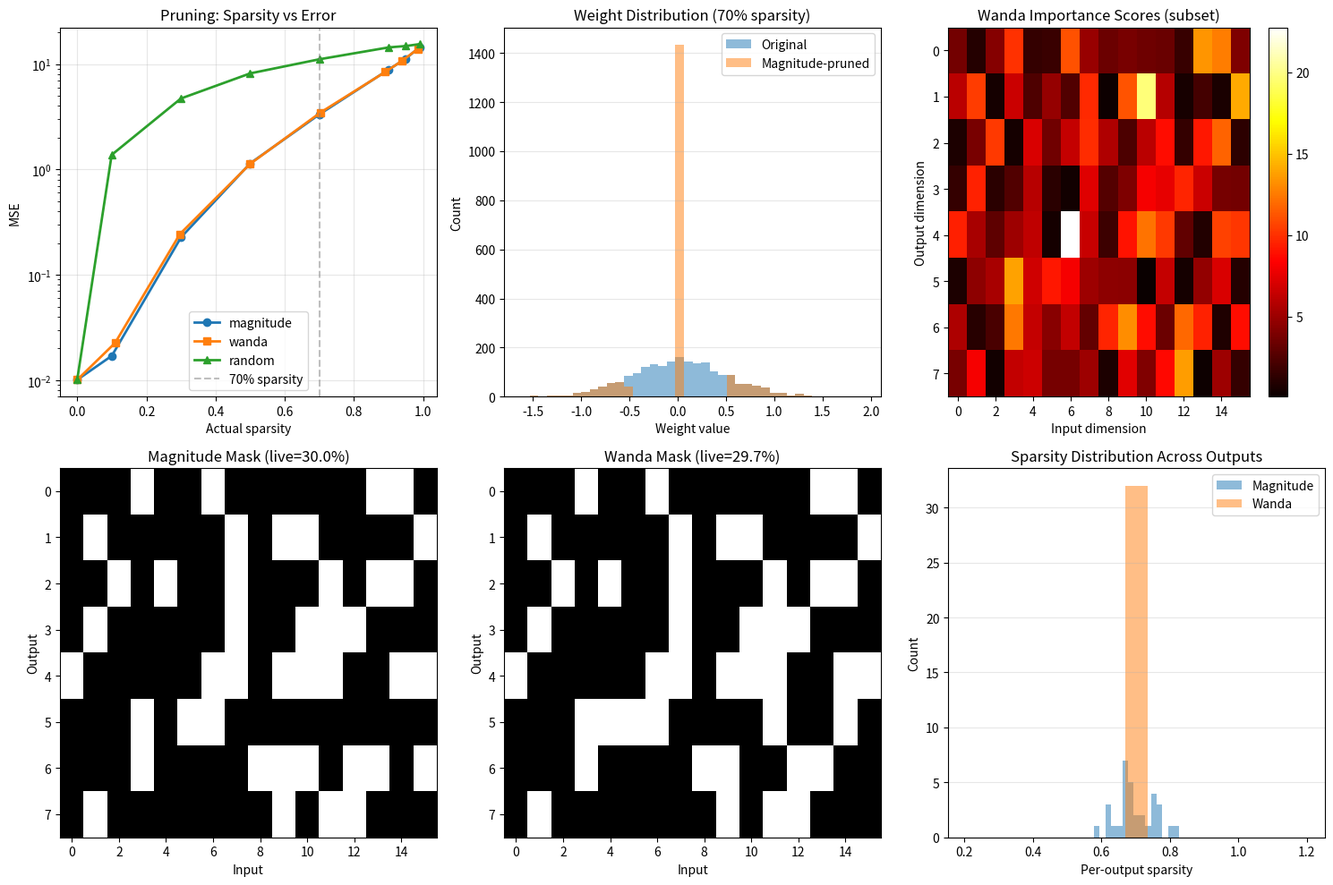

Recreate this plot in Python. (Note: this script raises an exception after producing the figure.)
"""
09.13 Pruning — Magnitude Pruning & Wanda-Style with analysis.
"""
import numpy as np
import matplotlib.pyplot as plt

class MagnitudePruner:
    def __call__(self, weights, sparsity=0.5):
        mask = np.ones_like(weights, dtype=np.float32)
        thresh = np.percentile(np.abs(weights), sparsity * 100)
        mask[np.abs(weights) < thresh] = 0.0
        return weights * mask, mask

class WandaPruner:
    def __call__(self, weights, inputs, sparsity=0.5):
        act_norms = np.linalg.norm(inputs, axis=0)
        importance = np.abs(weights) * act_norms[None, :]
        mask = np.ones_like(weights, dtype=np.float32)
        for i in range(weights.shape[0]):
            thresh = np.percentile(importance[i], sparsity * 100)
            mask[i, importance[i] < thresh] = 0.0
        return weights * mask, mask

class RandomPruner:
    def __call__(self, weights, sparsity=0.5):
        mask = np.ones_like(weights, dtype=np.float32)
        n_prune = int(weights.size * sparsity)
        idx = np.random.choice(weights.size, n_prune, replace=False)
        mask.ravel()[idx] = 0.0
        return weights * mask, mask

def evaluate_pruning(weights, inputs, targets, pruner, sparsity):
    if isinstance(pruner, WandaPruner):
        pruned_w, mask = pruner(weights, inputs, sparsity)
    else:
        pruned_w, mask = pruner(weights, sparsity)
    error = np.mean((inputs @ pruned_w.T - targets) ** 2)
    actual_sparsity = 1.0 - np.count_nonzero(mask) / mask.size
    return error, actual_sparsity, mask

def layerwise_sparsity_profile(weights, sparsity=0.5):
    profiles = {}
    for name, w in weights.items():
        mag = MagnitudePruner()
        _, mask = mag(w, sparsity)
        sp = 1.0 - np.count_nonzero(mask) / mask.size
        profiles[name] = sp
    return profiles

if __name__ == "__main__":
    np.random.seed(42)
    print("=== Network Pruning ===\n")

    d_out, d_in = 32, 64
    weights = np.random.randn(d_out, d_in) * 0.5
    inputs = np.random.randn(200, d_in)
    targets = inputs @ weights.T + 0.1 * np.random.randn(200, d_out)

    magnitude_pruner = MagnitudePruner()
    wanda_pruner = WandaPruner()
    random_pruner = RandomPruner()

    # Sparsity sweep
    sparsities = [0.0, 0.1, 0.3, 0.5, 0.7, 0.9, 0.95, 0.99]
    results = {'magnitude': [], 'wanda': [], 'random': []}

    for sparsity in sparsities:
        err_mag, actual_mag, _ = evaluate_pruning(
            weights, inputs, targets, magnitude_pruner, sparsity)
        err_wanda, actual_wanda, _ = evaluate_pruning(
            weights, inputs, targets, wanda_pruner, sparsity)
        err_rand, actual_rand, _ = evaluate_pruning(
            weights, inputs, targets, random_pruner, sparsity)
        results['magnitude'].append((actual_mag, err_mag))
        results['wanda'].append((actual_wanda, err_wanda))
        results['random'].append((actual_rand, err_rand))

        print(f"Sparsity {sparsity:.0%}: "
              f"Mag MSE={err_mag:.4f}, Wanda MSE={err_wanda:.4f}, "
              f"Random MSE={err_rand:.4f}")

    # Weight distribution
    print(f"\nWeight stats:")
    print(f"  Mean={weights.mean():.4f}, Std={weights.std():.4f}")
    print(f"  Min={weights.min():.4f}, Max={weights.max():.4f}")

    # Layer-wise analysis
    print("\nLayer-wise pruning profile:")
    layer_weights = {
        'layer1': np.random.randn(64, 128) * 0.3,
        'layer2': np.random.randn(32, 64) * 0.5,
        'layer3': np.random.randn(16, 32) * 0.7,
    }
    for sp in [0.3, 0.5, 0.7]:
        prof = layerwise_sparsity_profile(layer_weights, sp)
        print(f"  Target {sp:.0%}: "
              f"{', '.join(f'{k}={v:.1%}' for k, v in prof.items())}")

    # Output error analysis
    w_mag, mask_mag = magnitude_pruner(weights, 0.7)
    w_wanda, mask_wanda = wanda_pruner(weights, inputs, 0.7)
    diff_mag = (w_mag - weights).ravel()
    diff_wanda = (w_wanda - weights).ravel()
    print(f"\nPruning error distribution (sparsity=70%):")
    print(f"  Magnitude: mean={diff_mag.mean():.4f}, std={diff_mag.std():.4f}")
    print(f"  Wanda:     mean={diff_wanda.mean():.4f}, std={diff_wanda.std():.4f}")

    # Seed the random pruner for reproducibility
    np.random.seed(42)

    # Visualization
    fig, axes = plt.subplots(2, 3, figsize=(15, 10))

    # MSE vs sparsity
    for label, color, marker in [('magnitude', 'C0', 'o'),
                                  ('wanda', 'C1', 's'),
                                  ('random', 'C2', '^')]:
        sp_vals = [r[0] for r in results[label]]
        mse_vals = [r[1] for r in results[label]]
        axes[0, 0].semilogy(sp_vals, mse_vals, f'{marker}-',
                            color=color, label=label, lw=2)
    axes[0, 0].axvline(0.7, color='gray', ls='--', alpha=0.5, label='70% sparsity')
    axes[0, 0].set_xlabel("Actual sparsity")
    axes[0, 0].set_ylabel("MSE")
    axes[0, 0].set_title("Pruning: Sparsity vs Error")
    axes[0, 0].legend()
    axes[0, 0].grid(True, alpha=0.3)

    # Weight distribution before/after
    axes[0, 1].hist(weights.ravel(), bins=40, alpha=0.5, label='Original')
    axes[0, 1].hist(w_mag.ravel(), bins=40, alpha=0.5, label='Magnitude-pruned')
    axes[0, 1].set_xlabel("Weight value")
    axes[0, 1].set_ylabel("Count")
    axes[0, 1].set_title("Weight Distribution (70% sparsity)")
    axes[0, 1].legend()
    axes[0, 1].grid(True, axis='y', alpha=0.3)

    # Importance score heatmap
    wanda_importance = np.abs(weights) * np.linalg.norm(inputs, axis=0)[None, :]
    im = axes[0, 2].imshow(wanda_importance[:8, :16], aspect='auto', cmap='hot')
    axes[0, 2].set_xlabel("Input dimension")
    axes[0, 2].set_ylabel("Output dimension")
    axes[0, 2].set_title("Wanda Importance Scores (subset)")
    plt.colorbar(im, ax=axes[0, 2])

    # Pruning mask visualization
    axes[1, 0].imshow(mask_mag[:8, :16], cmap='gray', aspect='auto')
    axes[1, 0].set_title(f"Magnitude Mask (live={mask_mag.mean():.1%})")
    axes[1, 0].set_xlabel("Input"); axes[1, 0].set_ylabel("Output")

    axes[1, 1].imshow(mask_wanda[:8, :16], cmap='gray', aspect='auto')
    axes[1, 1].set_title(f"Wanda Mask (live={mask_wanda.mean():.1%})")
    axes[1, 1].set_xlabel("Input"); axes[1, 1].set_ylabel("Output")

    # Per-row sparsity
    row_sparsity_mag = 1.0 - mask_mag.mean(axis=1)
    row_sparsity_wanda = 1.0 - mask_wanda.mean(axis=1)
    axes[1, 2].hist(row_sparsity_mag, bins=15, alpha=0.5, label='Magnitude')
    axes[1, 2].hist(row_sparsity_wanda, bins=15, alpha=0.5, label='Wanda')
    axes[1, 2].set_xlabel("Per-output sparsity")
    axes[1, 2].set_ylabel("Count")
    axes[1, 2].set_title("Sparsity Distribution Across Outputs")
    axes[1, 2].legend()
    axes[1, 2].grid(True, axis='y', alpha=0.3)

    plt.tight_layout()
    plt.savefig("../../assets/phase09/pruning.png")
    plt.close()
    print("\nFigure saved to pruning.png")

    # Edge cases
    print("\n=== Edge Cases ===")
    w_small = np.array([[0.0, 1.0], [0.01, 100.0]])
    i_small = np.random.randn(10, 2)
    mag = MagnitudePruner()
    wanda = WandaPruner()
    w_sm, m_sm = mag(w_small, 0.5)
    w_sw, m_sw = wanda(w_small, i_small, 0.5)
    print(f"  Small matrix mag mask: {m_sm}")
    print(f"  Small matrix wanda mask: {m_sw}")

    w_zero = np.zeros((4, 8))
    w_z, m_z = mag(w_zero, 0.5)
    print(f"  Zero weights mask: unique={np.unique(m_z)}")

    np.random.seed(42)
    w_uniform = np.ones((5, 5)) * 0.5
    w_u, m_u = mag(w_uniform, 0.3)
    print(f"  Uniform weights: sparsity={1.0 - m_u.mean():.1%}")
